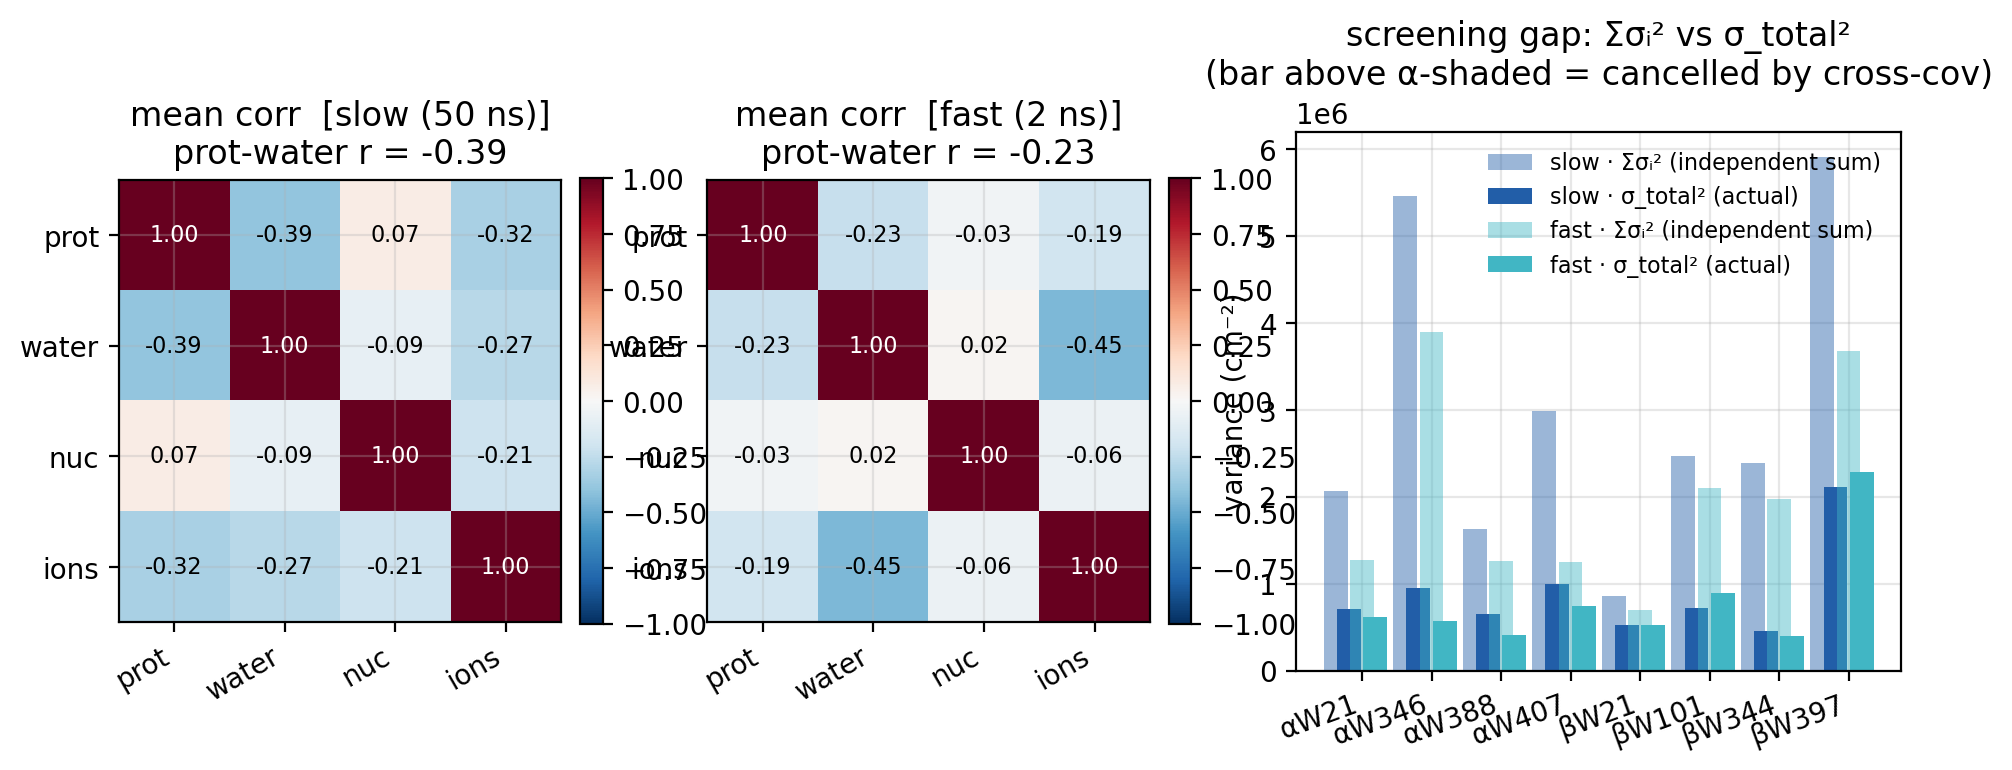

The table this chart was drawn from, first rows:
dataset, site, idx, var_protein, var_water, var_nucleotide, var_ions, sum_2paircov_cm2, frac_2cov_pw, frac_2cov_pn, frac_2cov_pi, frac_2cov_wn, frac_2cov_wi, frac_2cov_ni, sigma_total_sq_cm2, sigma_recon_sq_cm2
slow, αW21, 0, 715108, 980467, 26181, 345340, -1354921, -1.009, 0.1872, -0.6061, -0.0747, -0.2200, -0.1804, 711997, 712175
slow, αW346, 1, 1920877, 2374041, 2946, 1160218, -4512723, -2.112, 0.0131, -1.519, -0.0134, -1.15, 0.0062, 945122, 945359
slow, αW388, 2, 543508, 555648, 8136, 517828, -975627, -0.5101, 0.0548, -0.5736, -0.0415, -0.3506, -0.0814, 649331, 649493
slow, αW407, 3, 571815, 1771868, 22612, 617794, -1986797, -0.8086, -0.1339, -0.2463, 0.0712, -0.9224, 0.0474, 997044, 997293
slow, βW21, 4, 311649, 391102, 2048, 150340, -335556, -0.1099, 0.0273, -0.2929, -0.0086, -0.2499, -0.0119, 519452, 519582
slow, βW101, 5, 802646, 1155906, 42042, 472813, -1757032, -1.183, -0.2202, -0.1572, 0.0660, -0.9691, 0.0101, 716195, 716374
slow, βW344, 6, 1055305, 1027642, 1491, 301481, -1929840, -2.911, 0.0317, -0.7856, -0.0452, -0.5224, 0.0002, 455964, 456078
slow, βW397, 7, 1557448, 2724190, 495361, 1131981, -3796735, -0.7321, 0.2537, -0.4306, -0.2013, -0.2135, -0.4741, 2111717, 2112245
fast, αW21, 0, 353056, 793092, 3384, 128047, -666627, -0.7002, 0.0504, -0.0446, -0.0397, -0.3436, -0.0133, 610949, 610952
fast, αW346, 1, 980636, 1806938, 1748, 1106999, -3326713, -1.879, -0.0237, -0.5087, 0.0705, -3.444, -0.0557, 569606, 569609
fast, αW388, 2, 310428, 418744, 3384, 523957, -851808, -0.3190, 0.0289, -0.5330, 0.0301, -1.204, -0.1083, 404704, 404706
fast, αW407, 3, 280520, 802217, 11924, 152482, -505375, -0.2873, -0.1006, -0.1387, 0.0384, -0.2306, 0.0375, 741765, 741768
fast, βW21, 4, 126408, 481996, 1263, 87736, -170684, 0.1438, 0.0124, -0.1086, -0.0033, -0.3656, -0.0027, 526716, 526719
fast, βW101, 5, 858576, 809591, 23419, 405621, -1200821, -0.3196, -0.1755, -0.5514, -0.0173, -0.3492, 0.0734, 896382, 896386
fast, βW344, 6, 520449, 956702, 591.9, 500840, -1585110, -1.437, -0.0045, -0.1641, -0.0137, -2.422, 0.0133, 393472, 393473
fast, βW397, 7, 1376993, 1915242, 41640, 341766, -1389969, -0.3148, 0.0525, -0.0475, -0.0206, -0.2650, -0.0127, 2285660, 2285672
